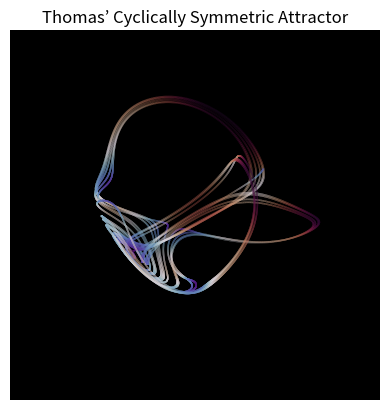

Python code for this plot:
## Thomas’ Cyclically Symmetric Attractor
import numpy as np
import matplotlib.pyplot as plt
from matplotlib.collections import LineCollection
from mpl_toolkits.mplot3d.art3d import Line3DCollection

def Thomas(xyz, b, i):
    x, y, z = xyz
    
    dx = np.sin(y) - b*x
    dy = np.sin(z) - b*y
    dz = np.sin(x) - b*z

    XYZvelo[i] = np.sqrt((dx**2) + (dy**2) + (dz**2))


    return np.array([dx,dy,dz])
# b = 1
b = 0.208186
# b= 0.1998
# b = 0.32899
dt = 0.01
steps = 35000

# coloring = plt.cm.jet([0,steps])
# print(coloring)
XYZvelo = np.empty((steps+1))

XYZ = np.empty((steps+1,3))
XYZ[0] = (-0.33,-0.1,-0.25)
# XYZ[0] = (0.33,0.1,0.25)
for i in range(steps):
    XYZ[i+1] = XYZ[i] + Thomas(XYZ[i],b, i) * dt

XYZvelo = XYZvelo/max(XYZvelo)
XYZvelo = np.round(XYZvelo,3)


# XYZ2 = np.empty((steps+1,3))

# XYZ2[0] = (0.33,0.1,0.25)

# for j in range(steps):
#     XYZ2[j+1] = XYZ2[j] + Thomas(XYZ2[j],b,j) * dt

# ax = plt.figure().add_subplot(projection='3d')  
fig, ax = plt.subplots(subplot_kw=dict(projection='3d'))

# print(xyzs.T)

"""
Notes--
For a b value of 0.208186, no matter the starting point, the system always falls back into the same exact orbit.
I think in this case, the attractor itself is the orbit the point falls into. The wiki describes it as having become chaotic.

There are TWO attractors, which are symmetrical to eachother (in every regard?).

"""
colors = plt.cm.twilight_shifted(XYZvelo)
# colors = plt.cm.magma(XYZvelo)

XYZ = XYZ.T

# line_segments = LineCollection(XYZ,linewidths=(0.5, 1, 1.5, 2),colors=colors,linestyle='solid')

# ax.add_collection(line_segments)

# line_segments = Line3DCollection(*XYZ,lw=0.5)

# ax.add_collection(line_segments)

ax.scatter(*XYZ,color=colors,s=0.01)
ax.set_facecolor('black')

# ax.plot(*XYZ,color='cyan',lw=0.5)
# ax.plot(XYZ[0,:],XYZ[1,:],XYZ[2,:],color=colors[0])
# ax.set_prop_cycle('color',XYZvelo)
# ax.plot(*XYZ2.T, color='purple',lw=0.5)
# ax.scatter(*XYZ.T, color='magenta',s=0.01)    
# ax.plot(*XYZ2.T, '.', color='cyan', markersize= 0.01)

# ax.set_xlabel("X Axis")
# ax.set_ylabel("Y Axis")
# ax.set_zlabel("Z Axis")

ax.axis('off')
# ax.set_facecolor('black')
ax.set_title("Thomas’ Cyclically Symmetric Attractor")

plt.show()
